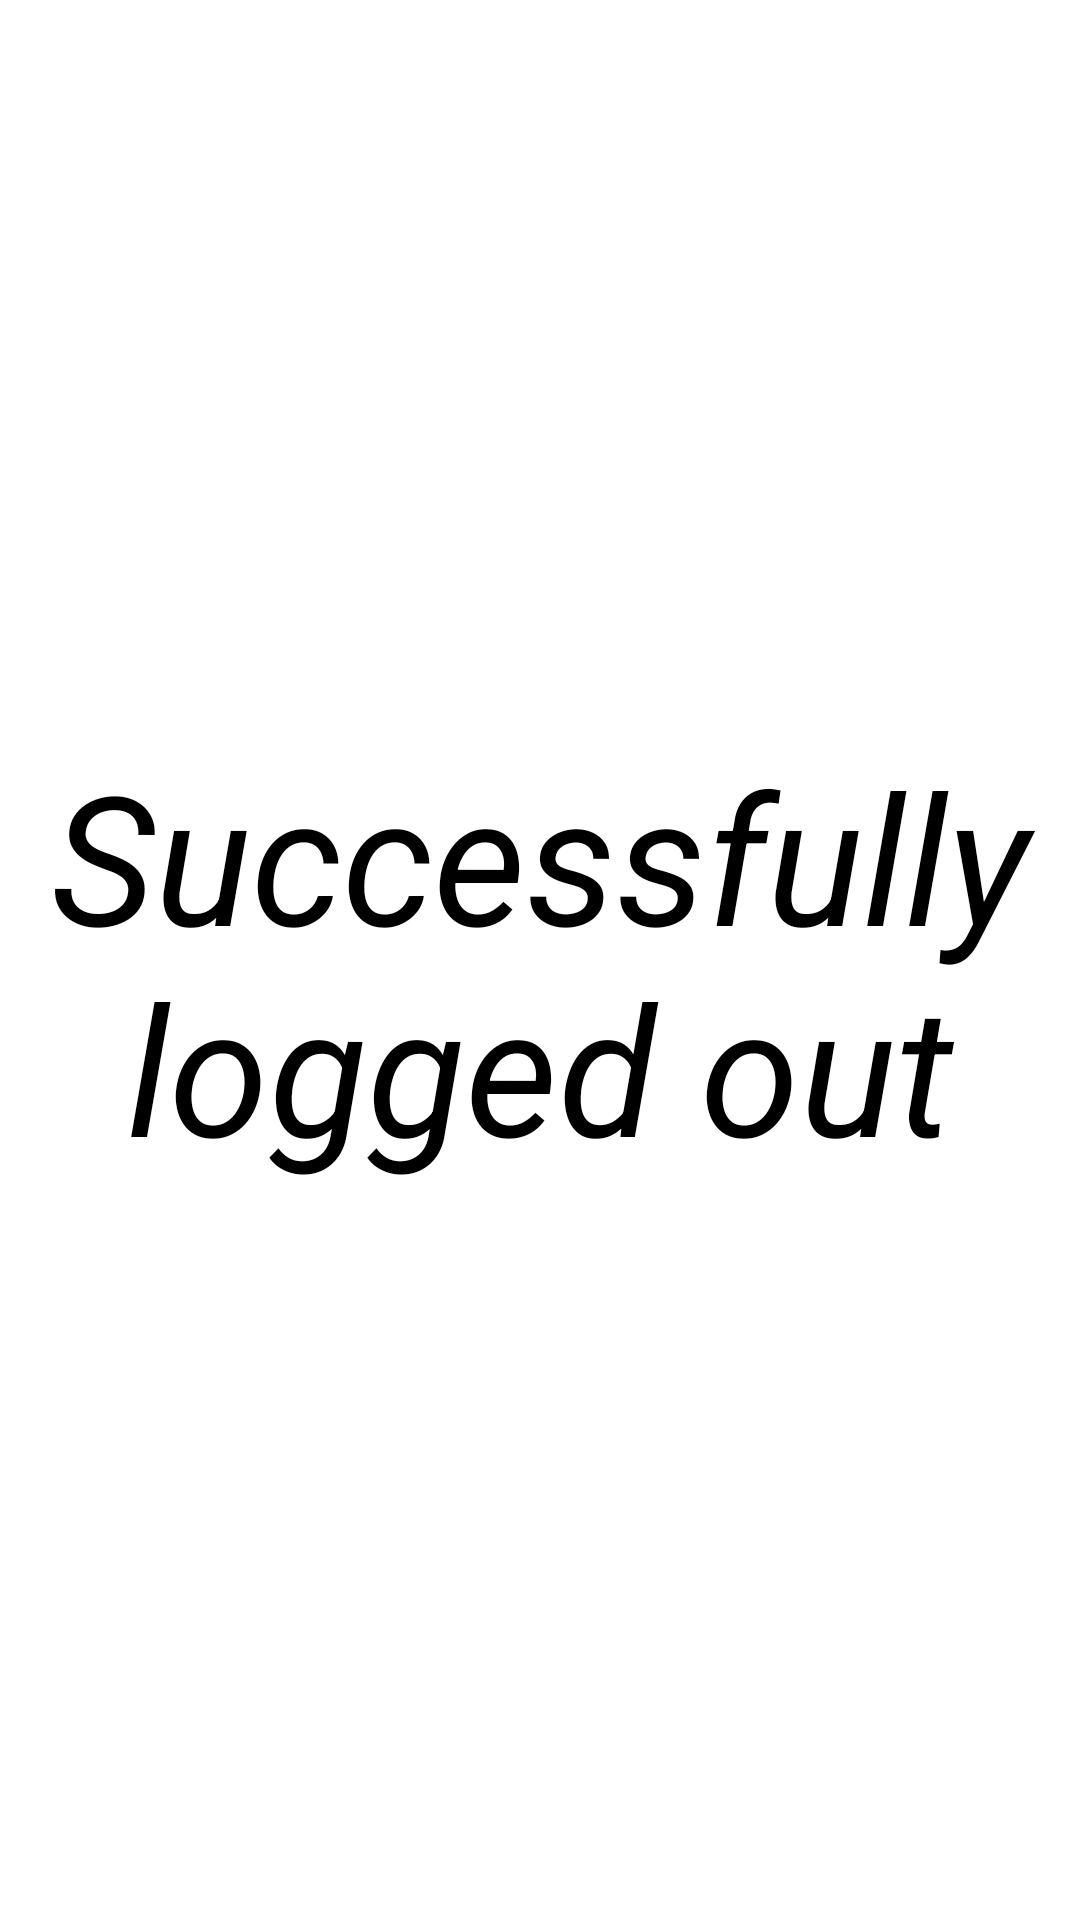

Here is an Android app screen rendered from its layout file. Give the layout XML and the strings, colors and styles it references.
<!-- AndroidManifest.xml: application theme Theme.BookSalonAppointment -->
<!-- res/layout/activity_log_out.xml -->
<?xml version="1.0" encoding="utf-8"?>
<androidx.constraintlayout.widget.ConstraintLayout xmlns:android="http://schemas.android.com/apk/res/android"
    xmlns:app="http://schemas.android.com/apk/res-auto"
    android:layout_width="match_parent"
    android:layout_height="match_parent">

    <androidx.appcompat.widget.AppCompatTextView
        android:layout_width="wrap_content"
        android:layout_height="wrap_content"
        android:gravity="center"
        android:text="Successfully logged out"
        android:textColor="@color/black"
        android:textSize="60sp"
        app:layout_constraintBottom_toBottomOf="parent"
        app:layout_constraintEnd_toEndOf="parent"
        app:layout_constraintStart_toStartOf="parent"
        app:layout_constraintTop_toTopOf="parent"/>

    </androidx.constraintlayout.widget.ConstraintLayout>
<!-- resources referenced by this layout -->
<resources>
  <color name="black">#FF000000</color>
  <style name="Theme.BookSalonAppointment" parent="Theme.MaterialComponents.DayNight.DarkActionBar">
          
  
          <item name="android:textSize">30sp</item>
          <item name="android:textStyle">italic</item>
  
          <item name="colorPrimary">@color/purple_500</item>
          <item name="colorPrimaryVariant">@color/purple_700</item>
          <item name="colorOnPrimary">@color/white</item>
          
          <item name="colorSecondary">@color/teal_200</item>
          <item name="colorSecondaryVariant">@color/teal_700</item>
          <item name="colorOnSecondary">@color/black</item>
          
          <item name="android:statusBarColor" tools:targetApi="l">?attr/colorPrimaryVariant</item>
          
          <item name="windowActionBar">false</item>
          <item name="windowNoTitle">true</item>
      </style>
  <color name="purple_500">#FF6200EE</color>
  <color name="purple_700">#FF3700B3</color>
  <color name="white">#FFFFFFFF</color>
  <color name="teal_200">#FF03DAC5</color>
  <color name="teal_700">#FF018786</color>
</resources>
